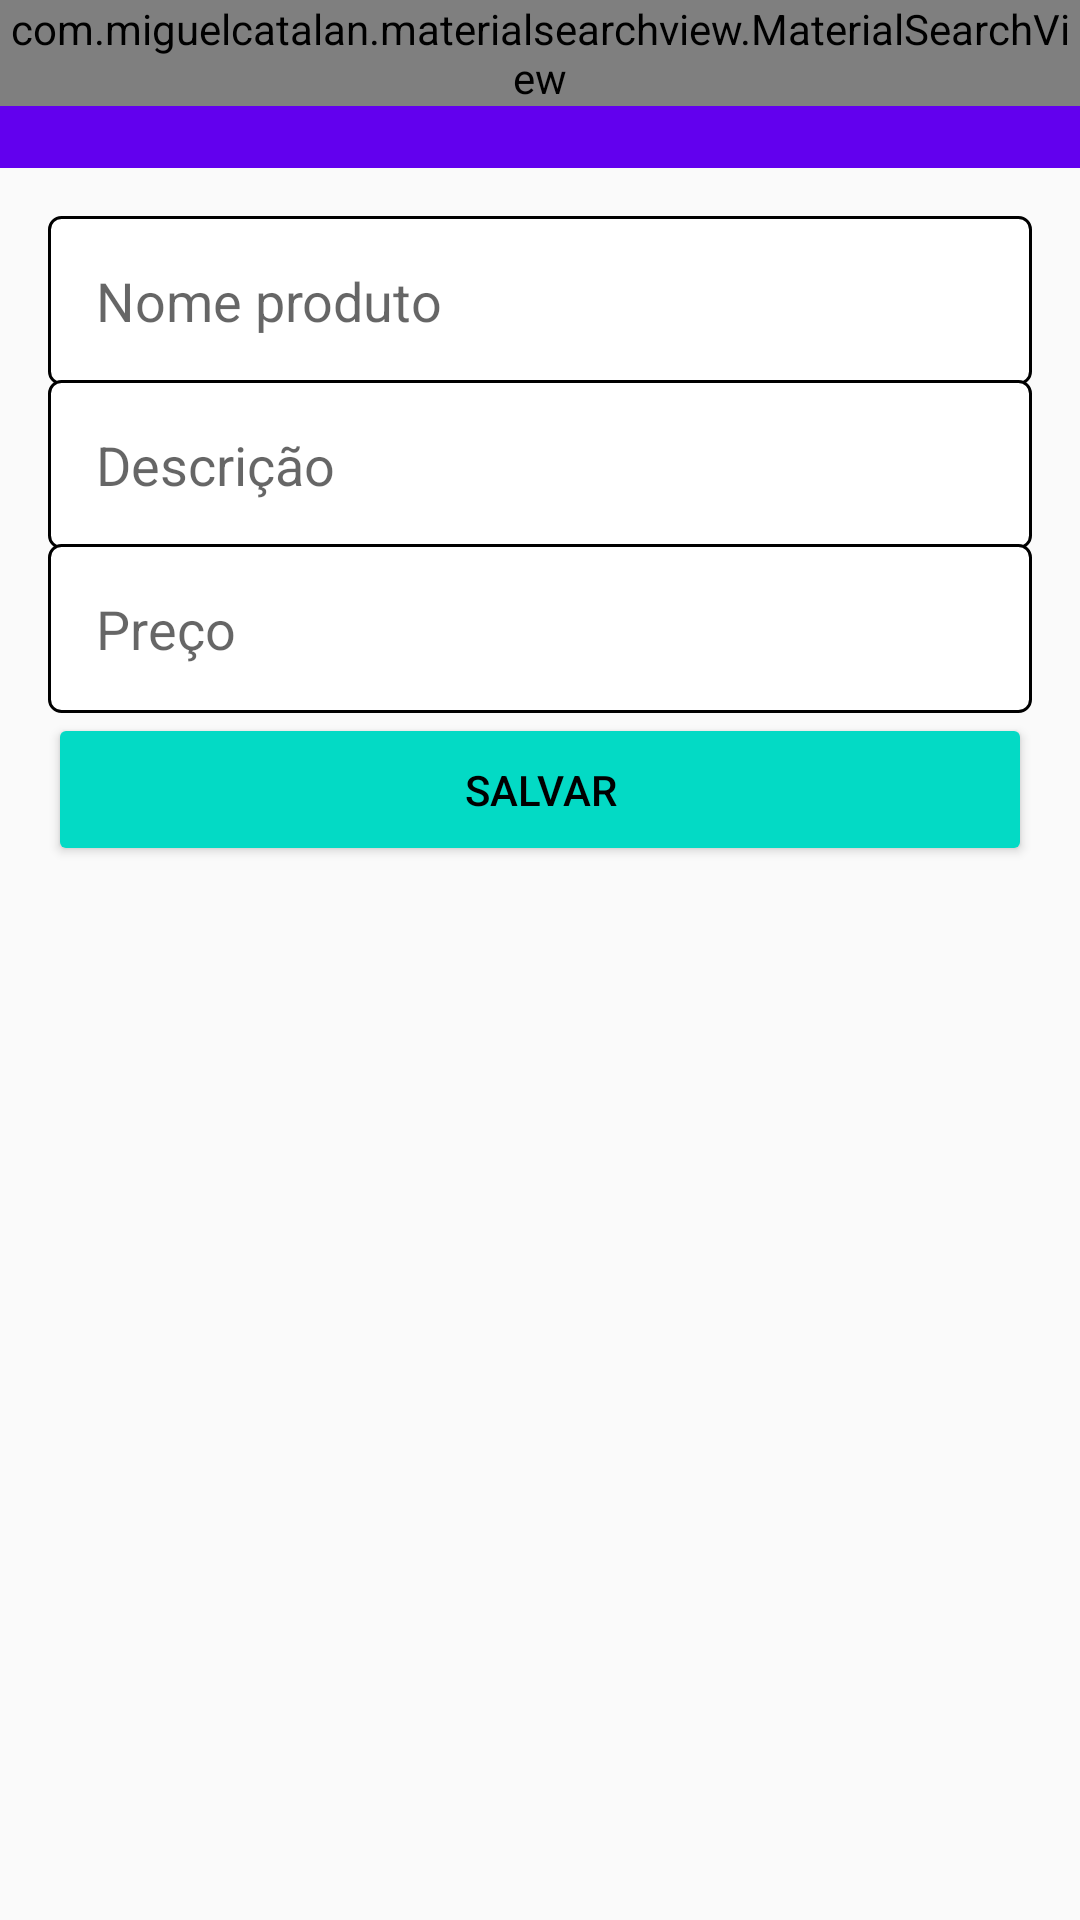

Produce the Android XML layout that renders to this screen, including the resource entries it uses.
<!-- AndroidManifest.xml: application theme AppTheme -->
<!-- res/layout/activity_novo_produto_empresa.xml -->
<?xml version="1.0" encoding="utf-8"?>
<LinearLayout xmlns:android="http://schemas.android.com/apk/res/android"
    xmlns:app="http://schemas.android.com/apk/res-auto"
    xmlns:tools="http://schemas.android.com/tools"
    android:layout_width="match_parent"
    android:layout_height="match_parent"
    android:orientation="vertical"
    tools:context=".Activity.activity.ConfiguracoesEmpresaActivity">

    <include
        layout="@layout/toolbar"
        android:layout_width="match_parent"
        android:layout_height="wrap_content" />

    <LinearLayout
        android:layout_width="match_parent"
        android:layout_height="match_parent"
        android:orientation="vertical"
        android:padding="16dp">

        <EditText
            android:id="@+id/editProdutoNome"
            android:layout_width="match_parent"
            android:layout_height="wrap_content"
            android:background="@drawable/bg_edit_text"
            android:ems="10"
            android:hint="Nome produto"
            android:inputType="text"
            android:padding="16dp" />

        <EditText
            android:id="@+id/editProdutoDescricao"
            android:layout_width="match_parent"
            android:layout_height="wrap_content"
            android:layout_marginTop="-2dp"
            android:background="@drawable/bg_edit_text"
            android:ems="10"
            android:hint="Descrição"
            android:inputType="text"
            android:padding="16dp" />

        <EditText
            android:id="@+id/editProdutoPreco"
            android:layout_width="match_parent"
            android:layout_height="wrap_content"
            android:layout_marginTop="-2dp"
            android:background="@drawable/bg_edit_text"
            android:ems="10"
            android:hint="Preço"
            android:inputType="numberDecimal"
            android:padding="16dp" />

        <Button
            android:id="@+id/buttonAcesso2"
            android:layout_width="match_parent"
            android:layout_height="wrap_content"
            android:onClick="validarDadosProduto"
            android:padding="16dp"
            android:text="Salvar"
            android:theme="@style/botaoPadrao"
            tools:ignore="OnClick" />
    </LinearLayout>

</LinearLayout>
<!-- res/layout/toolbar.xml (included above) -->
<?xml version="1.0" encoding="utf-8"?>
<FrameLayout xmlns:android="http://schemas.android.com/apk/res/android"
    android:layout_width="match_parent" android:layout_height="match_parent">

    <androidx.appcompat.widget.Toolbar
        android:id="@+id/toolbar"
        android:layout_width="match_parent"
        android:layout_height="wrap_content"
        android:background="?attr/colorPrimary"
        android:minHeight="?attr/actionBarSize"
        android:theme="?attr/actionBarTheme" />

   <com.miguelcatalan.materialsearchview.MaterialSearchView
       android:id="@+id/materialSearchView"
       android:layout_width="match_parent"
       android:layout_height="wrap_content" />

</FrameLayout>
<!-- resources referenced by this layout -->
<resources>
  <!-- drawable bg_edit_text (drawable) -->
  <?xml version="1.0" encoding="utf-8"?>
  <shape
      xmlns:android="http://schemas.android.com/apk/res/android"
      android:shape="rectangle">
  
      <solid android:color="#FFFFFF" />
      <stroke android:width="1dp"
          android:color="#000000" />
      <corners android:radius="4dp" />
  
  
  </shape>
  <style name="botaoPadrao" parent="Theme.AppCompat.Light">
          <item name="colorControlHighlight">@android:color/white</item>
          <item name="colorButtonNormal">@color/colorAccent</item>
          <item name="android:textColor">@android:color/black</item>
      </style>
  <style name="AppTheme" parent="Theme.AppCompat.Light.NoActionBar">
          
          <item name="colorPrimary">@color/colorPrimary</item>
          <item name="colorPrimaryDark">@color/colorPrimaryDark</item>
          <item name="colorAccent">@color/colorAccent</item>
      </style>
  <!-- not gathered from this repository: default colours our renderer supplied (Android Studio template values) -->
  <color name="colorPrimary">#FF6200EE</color>
  <color name="colorPrimaryDark">#FF3700B3</color>
  <color name="colorAccent">#FF03DAC5</color>
</resources>
